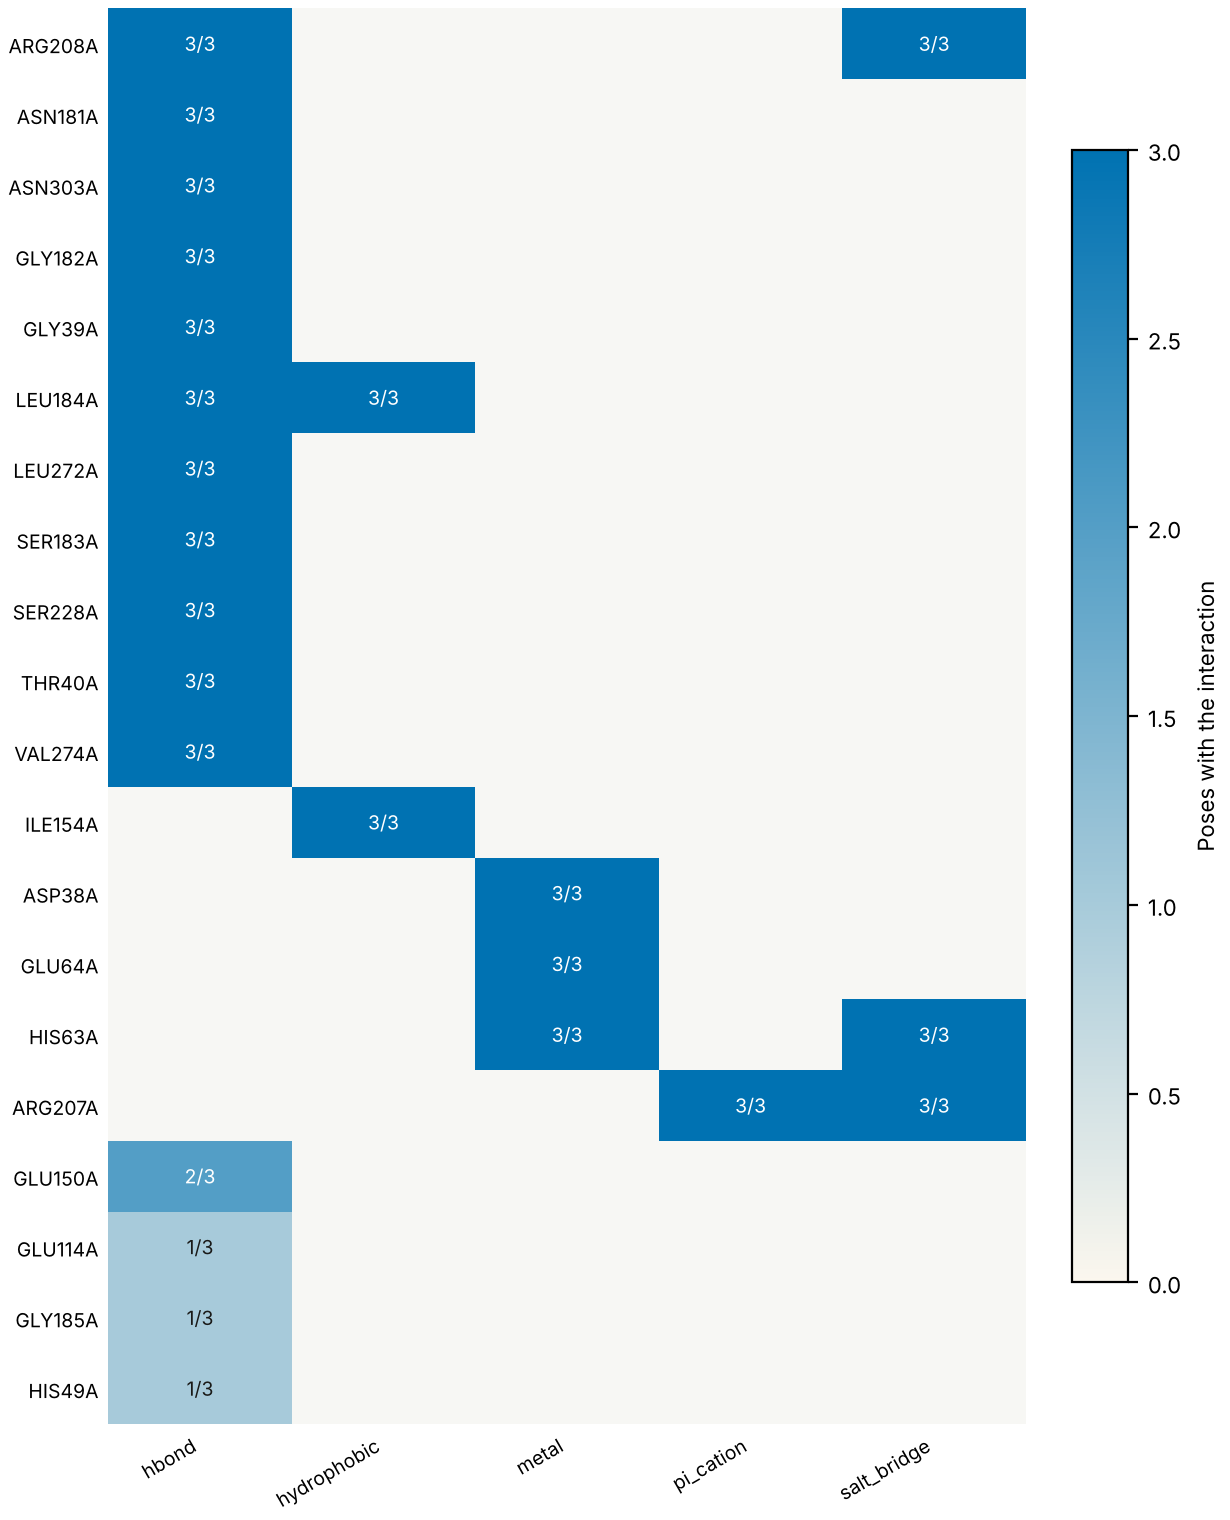

The data file committed next to this chart (first rows):
residue, type, poses, of, distance_A
ARG208A, hbond, 3, 3, 3.41
ASN181A, hbond, 3, 3, 4.04
ASN303A, hbond, 3, 3, 2.82
GLY182A, hbond, 3, 3, 3.86
GLY39A, hbond, 3, 3, 2.81
LEU184A, hbond, 3, 3, 3.09
LEU272A, hbond, 3, 3, 2.99
SER183A, hbond, 3, 3, 3.53
SER228A, hbond, 3, 3, 2.8
THR40A, hbond, 3, 3, 2.77
VAL274A, hbond, 3, 3, 3.22
ILE154A, hydrophobic, 3, 3, 3.63
LEU184A, hydrophobic, 3, 3, 3.63
ASP38A, metal, 3, 3, 2.04
GLU64A, metal, 3, 3, 2.36
HIS63A, metal, 3, 3, 2.06
ARG207A, pi_cation, 3, 3, 3.66
ARG207A, salt_bridge, 3, 3, 4.41
ARG208A, salt_bridge, 3, 3, 4.07
HIS63A, salt_bridge, 3, 3, 4.35
GLU150A, hbond, 2, 3, 2.76
GLU114A, hbond, 1, 3, 3.5
GLY185A, hbond, 1, 3, 4.08
HIS49A, hbond, 1, 3, 2.91
